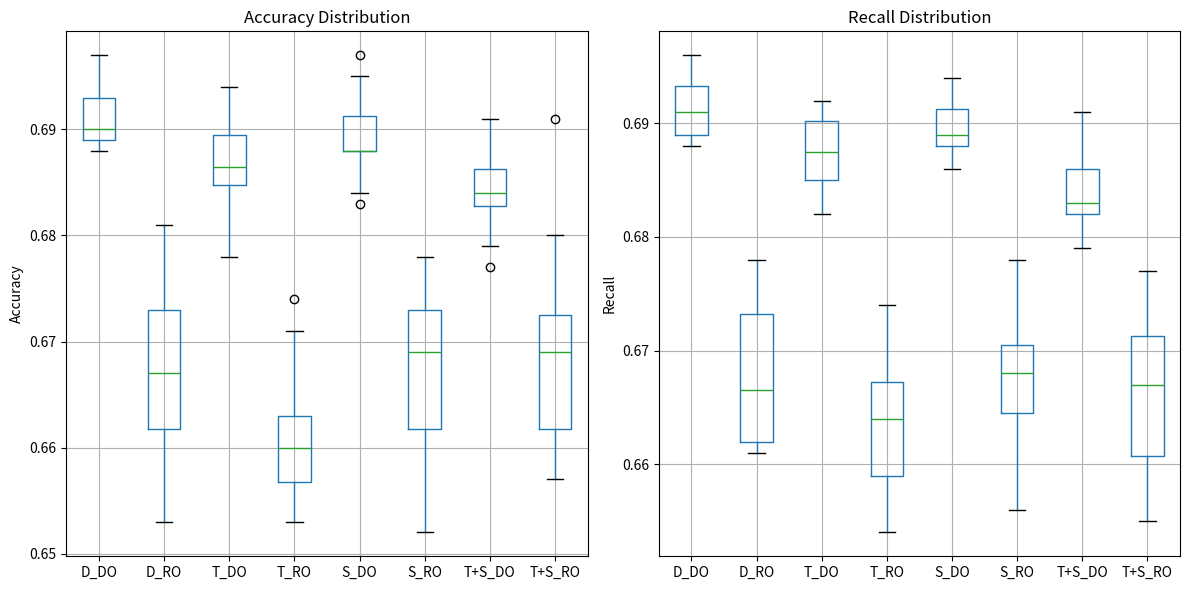

The script that saved this image:
import matplotlib.pyplot as plt
import pandas as pd

accuracy = {
    'D_DO': [
        0.693, 0.689, 0.688, 0.689, 0.690, 0.696, 0.695, 0.695, 0.693, 0.688,
        0.688, 0.693, 0.693, 0.693, 0.690, 0.690, 0.688, 0.690, 0.697, 0.689],
    'D_RO': [
        0.666, 0.661, 0.673, 0.653, 0.665, 0.657, 0.674, 0.660, 0.670, 0.667,
        0.673, 0.662, 0.678, 0.673, 0.663, 0.681, 0.659, 0.669, 0.667, 0.678],
    'T_DO': [
        0.685, 0.694, 0.691, 0.692, 0.687, 0.689, 0.678, 0.682, 0.684, 0.686,
        0.694, 0.689, 0.688, 0.683, 0.686, 0.679, 0.685, 0.689, 0.686, 0.691],
    'T_RO': [
        0.660, 0.667, 0.653, 0.674, 0.656, 0.660, 0.671, 0.660, 0.662, 0.658,
        0.663, 0.663, 0.655, 0.663, 0.655, 0.657, 0.657, 0.654, 0.657, 0.670],
    'S_DO': [
        0.688, 0.690, 0.684, 0.688, 0.688, 0.689, 0.688, 0.686, 0.692, 0.691,
        0.683, 0.688, 0.697, 0.686, 0.688, 0.693, 0.693, 0.688, 0.691, 0.695],
    'S_RO': [
        0.652, 0.673, 0.664, 0.662, 0.672, 0.676, 0.665, 0.656, 0.678, 0.669,
        0.669, 0.667, 0.673, 0.658, 0.670, 0.675, 0.674, 0.672, 0.657, 0.661],
    'T+S_DO': [
        0.684, 0.682, 0.683, 0.683, 0.687, 0.679, 0.682, 0.686, 0.686, 0.688,
        0.683, 0.686, 0.690, 0.681, 0.691, 0.691, 0.683, 0.677, 0.686, 0.684],
    'T+S_RO': [
        0.668, 0.657, 0.672, 0.671, 0.674, 0.662, 0.680, 0.660, 0.669, 0.664,
        0.672, 0.668, 0.669, 0.691, 0.677, 0.659, 0.677, 0.658, 0.670, 0.661]
}

recall = {
    'D_DO': [
        0.693, 0.694, 0.693, 0.695, 0.690, 0.694, 0.689, 0.691, 0.696, 0.688,
        0.690, 0.693, 0.692, 0.689, 0.691, 0.688, 0.696, 0.688, 0.690, 0.689],
    'D_RO': [
        0.671, 0.667, 0.661, 0.662, 0.668, 0.666, 0.661, 0.674, 0.663, 0.661,
        0.678, 0.675, 0.663, 0.666, 0.662, 0.667, 0.662, 0.673, 0.678, 0.674],
    'T_DO': [
        0.687, 0.685, 0.683, 0.683, 0.685, 0.691, 0.686, 0.691, 0.692, 0.692,
        0.689, 0.682, 0.688, 0.690, 0.682, 0.690, 0.686, 0.687, 0.688, 0.691],
    'T_RO': [
        0.668, 0.656, 0.667, 0.659, 0.657, 0.669, 0.662, 0.665, 0.663, 0.670,
        0.655, 0.660, 0.674, 0.668, 0.667, 0.659, 0.666, 0.654, 0.664, 0.664],
    'S_DO': [
        0.689, 0.693, 0.688, 0.688, 0.692, 0.694, 0.691, 0.693, 0.688, 0.686,
        0.688, 0.691, 0.694, 0.689, 0.690, 0.688, 0.688, 0.688, 0.689, 0.686],
    'S_RO': [
        0.678, 0.656, 0.661, 0.667, 0.667, 0.673, 0.658, 0.667, 0.670, 0.669,
        0.666, 0.669, 0.661, 0.669, 0.672, 0.665, 0.663, 0.670, 0.675, 0.672],
    'T+S_DO': [
        0.679, 0.688, 0.684, 0.686, 0.683, 0.682, 0.682, 0.685, 0.686, 0.683,
        0.683, 0.682, 0.683, 0.682, 0.683, 0.683, 0.688, 0.691, 0.681, 0.688],
    'T+S_RO': [
        0.655, 0.659, 0.672, 0.669, 0.664, 0.674, 0.667, 0.659, 0.660, 0.668,
        0.667, 0.677, 0.664, 0.657, 0.677, 0.674, 0.671, 0.670, 0.666, 0.661]
}

df_recalls = pd.DataFrame(recall)
df_accuracies = pd.DataFrame(accuracy)
fig, axes = plt.subplots(1, 2, figsize=(12, 6))
df_accuracies.boxplot(ax=axes[0])
axes[0].set_title("Accuracy Distribution")
axes[0].set_ylabel("Accuracy")
df_recalls.boxplot(ax=axes[1])
axes[1].set_title("Recall Distribution")
axes[1].set_ylabel("Recall")
plt.tight_layout()
plt.show()